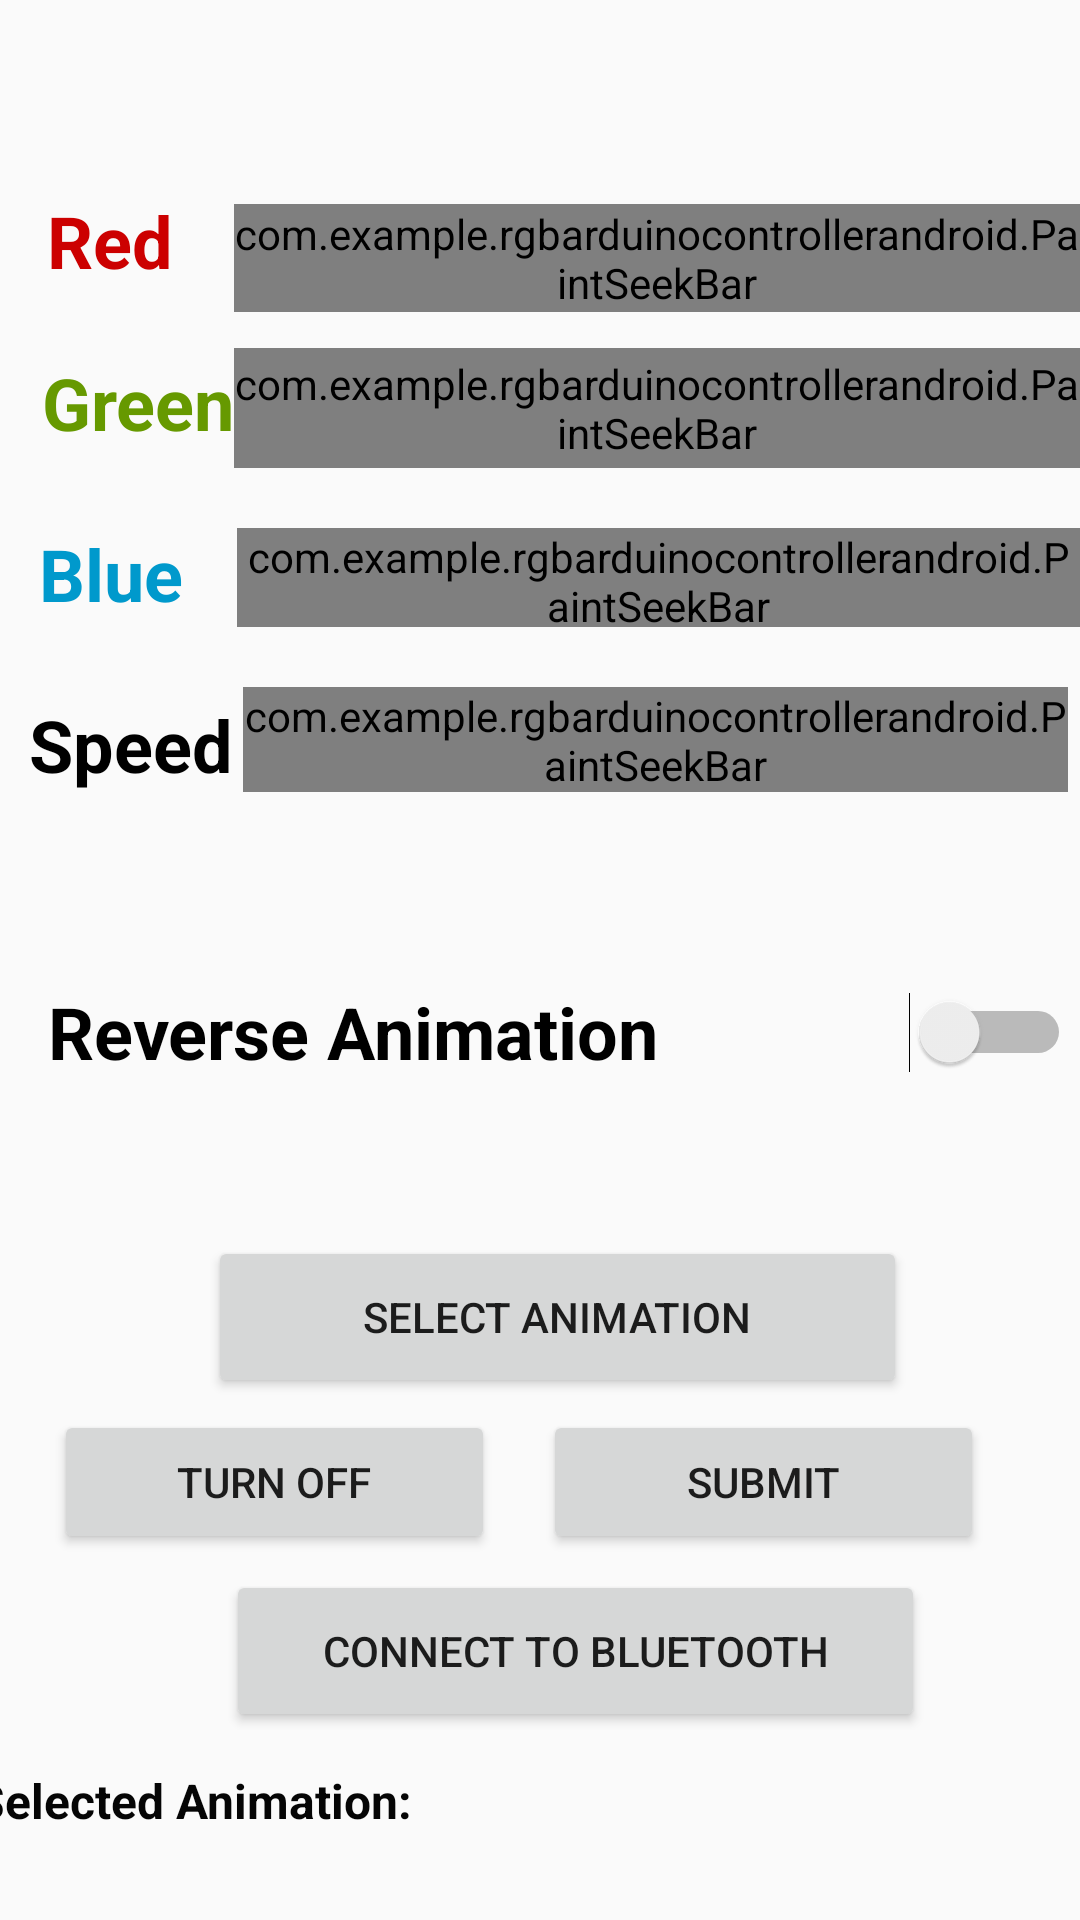

Android layout source for this screen:
<!-- AndroidManifest.xml: application theme AppTheme -->
<!-- res/layout/content_main.xml -->
<?xml version="1.0" encoding="utf-8"?>
<android.support.constraint.ConstraintLayout xmlns:android="http://schemas.android.com/apk/res/android"
    xmlns:app="http://schemas.android.com/apk/res-auto"
    xmlns:tools="http://schemas.android.com/tools"
    android:layout_width="match_parent"
    android:layout_height="match_parent"
    app:layout_behavior="@string/appbar_scrolling_view_behavior"
    tools:context=".MainActivity"
    tools:showIn="@layout/activity_main">

    <com.example.rgbarduinocontrollerandroid.PaintSeekBar
        android:id="@+id/blueSeekBar"
        android:layout_width="281dp"
        android:layout_height="33dp"
        android:layout_marginTop="20dp"
        android:max="255"
        android:progress="0"
        app:layout_constraintEnd_toEndOf="parent"
        app:layout_constraintTop_toBottomOf="@+id/greenSeekBar" />

    <com.example.rgbarduinocontrollerandroid.PaintSeekBar
        android:id="@+id/speedSeekBar"
        android:layout_width="275dp"
        android:layout_height="35dp"
        android:layout_marginTop="20dp"
        android:layout_marginEnd="4dp"
        android:max="999"
        app:layout_constraintEnd_toEndOf="parent"
        app:layout_constraintTop_toBottomOf="@+id/blueSeekBar" />

    <com.example.rgbarduinocontrollerandroid.PaintSeekBar
        android:id="@+id/greenSeekBar"
        android:layout_width="282dp"
        android:layout_height="40dp"
        android:layout_marginTop="12dp"
        android:max="255"
        android:progress="0"
        app:layout_constraintEnd_toEndOf="parent"
        app:layout_constraintTop_toBottomOf="@+id/redSeekBar" />

    <com.example.rgbarduinocontrollerandroid.PaintSeekBar
        android:id="@+id/redSeekBar"
        android:layout_width="282dp"
        android:layout_height="36dp"
        android:layout_marginTop="68dp"
        android:max="255"
        android:progress="0"
        app:layout_constraintEnd_toEndOf="parent"
        app:layout_constraintTop_toTopOf="parent" />

    <TextView
        android:id="@+id/textView"
        android:layout_width="49dp"
        android:layout_height="42dp"
        android:layout_marginStart="16dp"
        android:layout_marginTop="64dp"
        android:layout_marginEnd="16dp"
        android:text="@string/red"
        android:textColor="@android:color/holo_red_dark"
        android:textSize="24sp"
        android:textStyle="bold"
        app:layout_constraintEnd_toStartOf="@+id/redSeekBar"
        app:layout_constraintHorizontal_bias="0.125"
        app:layout_constraintStart_toStartOf="parent"
        app:layout_constraintTop_toTopOf="parent" />

    <TextView
        android:id="@+id/textView2"
        android:layout_width="77dp"
        android:layout_height="41dp"
        android:layout_marginStart="16dp"
        android:layout_marginTop="12dp"
        android:text="@string/green"
        android:textColor="@android:color/holo_green_dark"
        android:textSize="24sp"
        android:textStyle="bold"
        app:layout_constraintEnd_toStartOf="@+id/greenSeekBar"
        app:layout_constraintHorizontal_bias="0.136"
        app:layout_constraintStart_toStartOf="parent"
        app:layout_constraintTop_toBottomOf="@+id/textView" />

    <TextView
        android:id="@+id/textView3"
        android:layout_width="67dp"
        android:layout_height="45dp"
        android:layout_marginStart="16dp"
        android:layout_marginTop="16dp"
        android:layout_marginEnd="16dp"
        android:text="@string/blue"
        android:textColor="@android:color/holo_blue_dark"
        android:textSize="24sp"
        android:textStyle="bold"
        app:layout_constraintEnd_toStartOf="@+id/blueSeekBar"
        app:layout_constraintHorizontal_bias="0.161"
        app:layout_constraintStart_toStartOf="parent"
        app:layout_constraintTop_toBottomOf="@+id/textView2" />

    <TextView
        android:id="@+id/textView4"
        android:layout_width="80dp"
        android:layout_height="45dp"
        android:layout_marginStart="16dp"
        android:layout_marginTop="12dp"
        android:layout_marginEnd="16dp"
        android:text="@string/speed"
        android:textColor="@android:color/primary_text_light"
        android:textSize="24sp"
        android:textStyle="bold"
        app:layout_constraintEnd_toStartOf="@+id/speedSeekBar"
        app:layout_constraintHorizontal_bias="0.208"
        app:layout_constraintStart_toStartOf="parent"
        app:layout_constraintTop_toBottomOf="@+id/textView3" />

    <Button
        android:id="@+id/turnOffButton"
        android:layout_width="147dp"
        android:layout_height="wrap_content"
        android:layout_marginStart="16dp"
        android:layout_marginTop="4dp"
        android:layout_marginEnd="16dp"
        android:onClick="onTurnOffButtonPress"
        android:text="@string/turn_off"
        app:layout_constraintEnd_toStartOf="@+id/submitButton"
        app:layout_constraintHorizontal_bias="1.0"
        app:layout_constraintStart_toStartOf="parent"
        app:layout_constraintTop_toBottomOf="@+id/selectAnimationButton" />

    <Button
        android:id="@+id/submitButton"
        android:layout_width="147dp"
        android:layout_height="wrap_content"
        android:layout_marginTop="4dp"
        android:layout_marginEnd="32dp"
        android:text="@string/submit"
        android:onClick="onSubmitButtonPress"
        app:layout_constraintEnd_toEndOf="parent"
        app:layout_constraintTop_toBottomOf="@+id/selectAnimationButton" />

    <Button
        android:id="@+id/selectAnimationButton"
        android:layout_width="233dp"
        android:layout_height="54dp"
        android:layout_marginStart="16dp"
        android:layout_marginTop="36dp"
        android:layout_marginEnd="16dp"
        android:onClick="onSelectAnimationButtonPress"
        android:text="@string/select_animation"
        app:layout_constraintEnd_toEndOf="parent"
        app:layout_constraintHorizontal_bias="0.561"
        app:layout_constraintStart_toStartOf="parent"
        app:layout_constraintTop_toBottomOf="@+id/directionSwitch" />

    <Button
        android:id="@+id/connectBluetoothButton"
        android:layout_width="233dp"
        android:layout_height="54dp"
        android:layout_marginStart="16dp"
        android:layout_marginEnd="16dp"
        android:layout_marginBottom="16dp"
        android:onClick="onConnectToBluetoothButtonPress"
        android:text="@string/connect_to_bluetooth"
        app:layout_constraintBottom_toBottomOf="parent"
        app:layout_constraintEnd_toEndOf="parent"
        app:layout_constraintHorizontal_bias="0.626"
        app:layout_constraintStart_toStartOf="parent"
        app:layout_constraintTop_toBottomOf="@+id/turnOffButton"
        app:layout_constraintVertical_bias="0.103" />

    <Switch
        android:id="@+id/directionSwitch"
        android:layout_width="341dp"
        android:layout_height="64dp"
        android:layout_marginStart="16dp"
        android:layout_marginTop="48dp"
        android:layout_marginEnd="16dp"
        android:checked="false"
        android:text="@string/reverse_animation"
        android:textSize="24sp"
        android:textStyle="bold"
        app:layout_constraintEnd_toEndOf="parent"
        app:layout_constraintHorizontal_bias="0.0"
        app:layout_constraintStart_toStartOf="parent"
        app:layout_constraintTop_toBottomOf="@+id/speedSeekBar" />

    <TextView
        android:id="@+id/selAnimationTextView"
        android:layout_width="177dp"
        android:layout_height="47dp"
        android:layout_marginTop="12dp"
        android:layout_marginEnd="16dp"
        android:textSize="16sp"
        android:textStyle="bold"
        app:layout_constraintEnd_toEndOf="parent"
        app:layout_constraintTop_toBottomOf="@+id/connectBluetoothButton" />

    <TextView
        android:id="@+id/selAnimationTextView2"
        android:layout_width="190dp"
        android:layout_height="30dp"
        android:layout_marginStart="8dp"
        android:layout_marginTop="12dp"
        android:layout_marginEnd="8dp"
        android:singleLine="true"
        android:text="@string/selected_animation"
        android:textAlignment="center"
        android:textColor="#050505"
        android:textSize="16sp"
        android:textStyle="bold"
        app:layout_constraintEnd_toStartOf="@+id/selAnimationTextView"
        app:layout_constraintHorizontal_bias="1.0"
        app:layout_constraintStart_toStartOf="parent"
        app:layout_constraintTop_toBottomOf="@+id/connectBluetoothButton" />

    <TextView
        android:id="@+id/statusTextView"
        android:layout_width="369dp"
        android:layout_height="45dp"
        android:layout_marginStart="8dp"
        android:layout_marginTop="8dp"
        android:layout_marginEnd="8dp"
        app:layout_constraintEnd_toEndOf="parent"
        app:layout_constraintStart_toStartOf="parent"
        app:layout_constraintTop_toBottomOf="@+id/selAnimationTextView" />

</android.support.constraint.ConstraintLayout>
<!-- res/layout/activity_main.xml (included above) -->
<?xml version="1.0" encoding="utf-8"?>
<android.support.constraint.ConstraintLayout xmlns:android="http://schemas.android.com/apk/res/android"
    xmlns:app="http://schemas.android.com/apk/res-auto"
    xmlns:tools="http://schemas.android.com/tools"
    android:id="@+id/coordinatorLayout"
    android:layout_width="match_parent"
    android:layout_height="match_parent"
    tools:context=".MainActivity">

    <android.support.design.widget.AppBarLayout
        android:id="@+id/appBarLayout"
        android:layout_width="wrap_content"
        android:layout_height="wrap_content"
        android:theme="@style/AppTheme.AppBarOverlay">

        <android.support.v7.widget.Toolbar
            android:id="@+id/toolbar"
            android:layout_width="411dp"
            android:layout_height="match_parent"
            android:background="?attr/colorPrimary"
            app:popupTheme="@style/AppTheme.PopupOverlay" />

    </android.support.design.widget.AppBarLayout>

    <include
        android:id="@+id/include"
        layout="@layout/content_main"
        android:layout_width="wrap_content"
        android:layout_height="wrap_content"
        tools:layout_editor_absoluteX="0dp"
        tools:layout_editor_absoluteY="0dp" />

</android.support.constraint.ConstraintLayout>
<!-- resources referenced by this layout -->
<resources>
  <string name="blue">Blue</string>
  <string name="connect_to_bluetooth">Connect to Bluetooth</string>
  <string name="green">Green</string>
  <string name="red">Red</string>
  <string name="reverse_animation">Reverse Animation</string>
  <string name="select_animation">Select Animation</string>
  <string name="selected_animation">Selected Animation:</string>
  <string name="speed">Speed</string>
  <string name="submit">Submit</string>
  <string name="turn_off">Turn Off</string>
  <style name="AppTheme.AppBarOverlay" parent="ThemeOverlay.AppCompat.Dark.ActionBar" />
  <style name="AppTheme.PopupOverlay" parent="ThemeOverlay.AppCompat.Light" />
  <style name="AppTheme" parent="Theme.AppCompat.Light.DarkActionBar">
          
          <item name="colorPrimary">@color/colorPrimary</item>
          <item name="colorPrimaryDark">@color/colorPrimaryDark</item>
          <item name="colorAccent">@color/colorAccent</item>
      </style>
  <color name="colorPrimary">#008577</color>
  <color name="colorPrimaryDark">#00574B</color>
  <color name="colorAccent">#D81B60</color>
</resources>
